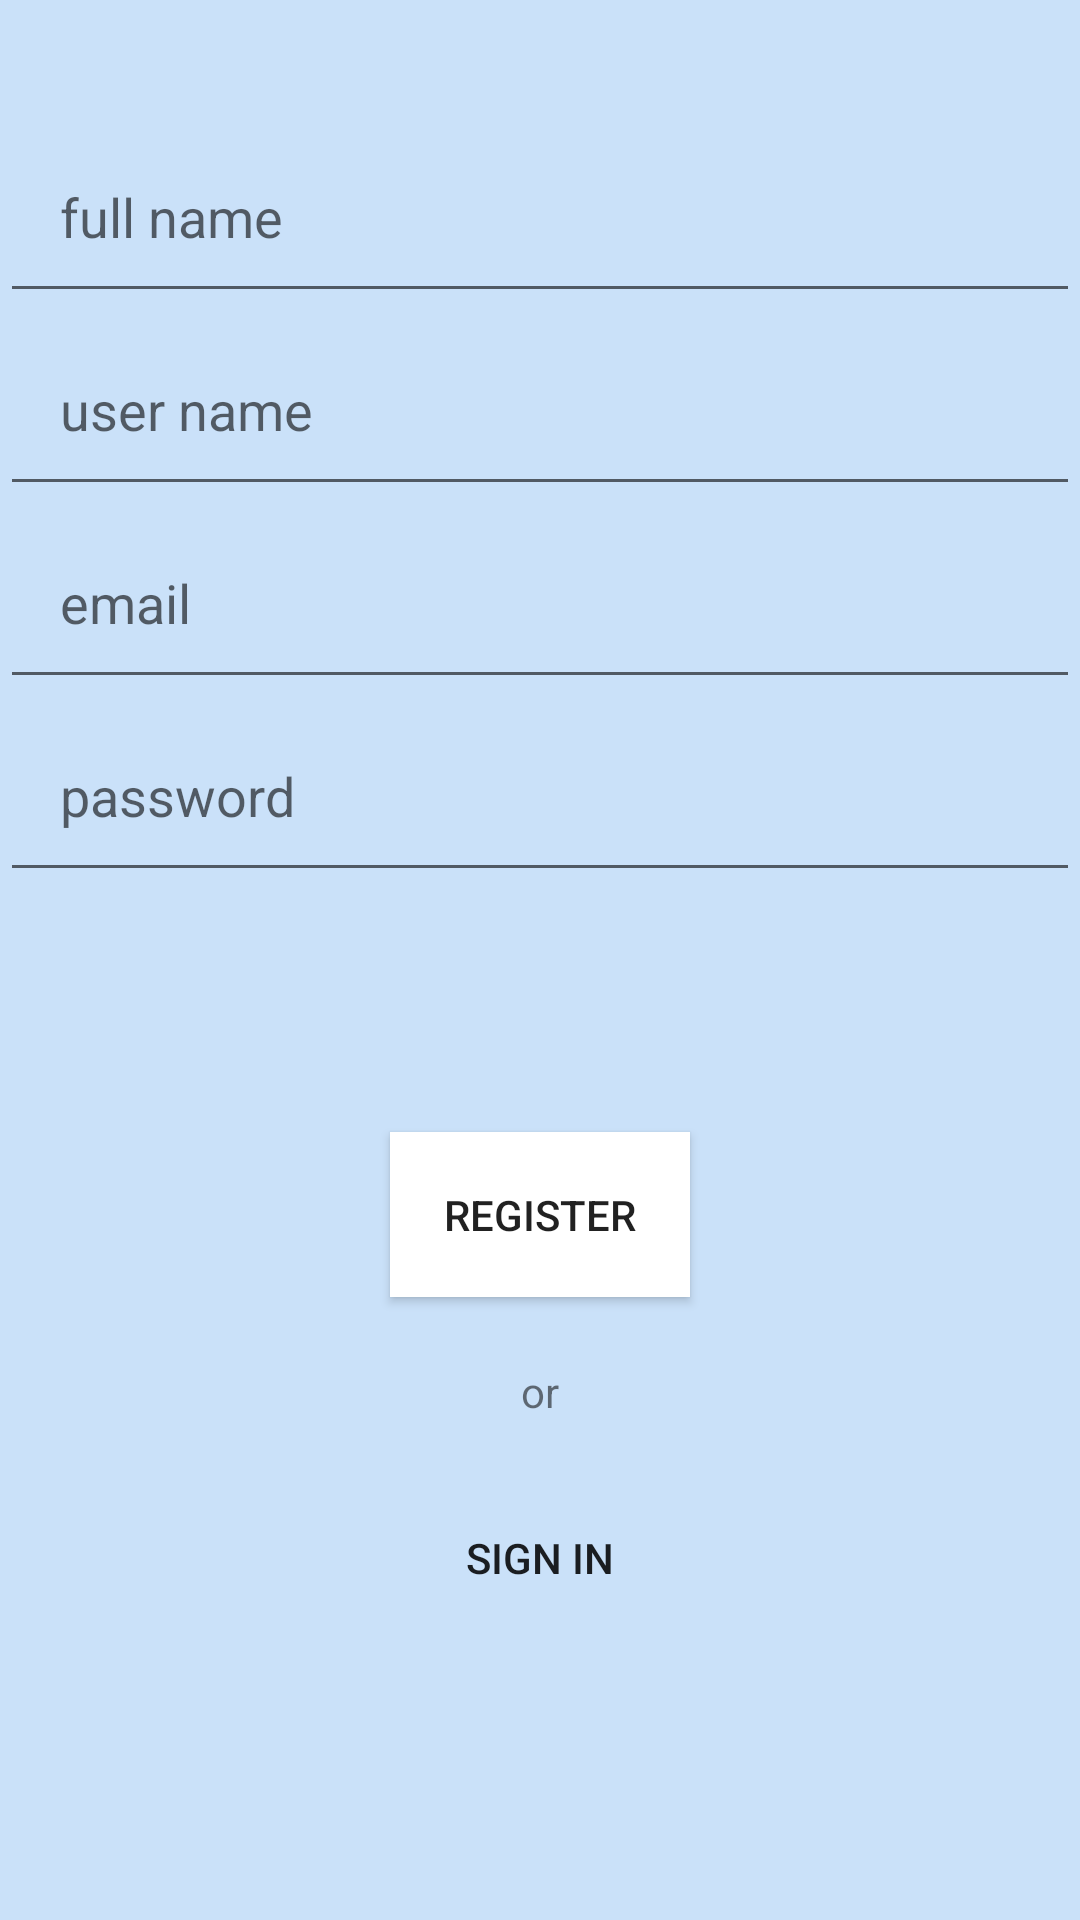

This screen was rendered from an Android layout file. Write that file and the resources it references.
<!-- AndroidManifest.xml: application theme AppTheme -->
<!-- res/layout/fragment_sign_up_firebase.xml -->
<?xml version="1.0" encoding="utf-8"?>
<RelativeLayout
        android:background="#CAE1F9"
        android:layout_height="match_parent"
        android:layout_width="match_parent"
        xmlns:android="http://schemas.android.com/apk/res/android">

    <EditText
            android:layout_marginTop="40dp"
            android:id="@+id/signup_full_name"
            android:layout_alignParentTop="true"
            android:layout_centerHorizontal="true"
            android:padding="20dp"
            android:hint="full name"
            android:layout_width="match_parent"
            android:layout_height="wrap_content"/>

    <EditText
            android:id="@+id/signup_username"
            android:layout_below="@+id/signup_full_name"

            android:layout_centerHorizontal="true"
            android:padding="20dp"

            android:hint="user name"
            android:layout_width="match_parent"
            android:layout_height="wrap_content"/>
    <EditText
            android:id="@+id/signup_email"
            android:layout_below="@+id/signup_username"

            android:layout_centerHorizontal="true"
            android:padding="20dp"
            android:hint="email"
            android:layout_width="match_parent"
            android:layout_height="wrap_content"/>
    <EditText
            android:id="@+id/signup_password"
            android:layout_below="@+id/signup_email"

            android:layout_centerHorizontal="true"
            android:padding="20dp"
            android:hint="password"
            android:layout_width="match_parent"
            android:layout_height="wrap_content"/>

    <Button

            android:layout_marginTop="80dp"
            android:id="@+id/btn_register"
            android:padding="18dp"
            android:background="@android:color/white"
            android:layout_centerInParent="true"
            android:layout_below="@id/signup_password"
            android:layout_width="wrap_content"
            android:layout_height="wrap_content"
            android:text="Register"/>


    <TextView
            android:paddingTop="22dp"
            android:paddingBottom="22dp"
            android:id="@+id/textview_or"
            android:text="or"
            android:layout_centerVertical="true"
            android:layout_centerHorizontal="true"
            android:layout_below="@id/btn_register"
            android:layout_width="wrap_content"
            android:layout_height="wrap_content"/>

        <Button
                android:id="@+id/sign_in_button"
                android:text="sign in"
              android:layout_below="@+id/textview_or"
                android:layout_centerHorizontal="true"
                android:background="@android:color/transparent"
                android:layout_width="wrap_content"
                android:layout_height="wrap_content"/>



    
    
</RelativeLayout>
<!-- resources referenced by this layout -->
<resources>
  <style name="AppTheme" parent="Theme.AppCompat.Light.DarkActionBar">
          
          <item name="colorPrimary">@color/colorPrimary</item>
          <item name="colorPrimaryDark">@color/colorPrimaryDark</item>
          <item name="colorAccent">@color/colorAccent</item>
       <item name="windowActionBar">false</item>
          <item name="windowNoTitle">true</item>
      </style>
  <color name="colorPrimary"> #98AFC7</color>
  <color name="colorPrimaryDark">#4863A0</color>
  <color name="colorAccent">#2A4582</color>
</resources>
